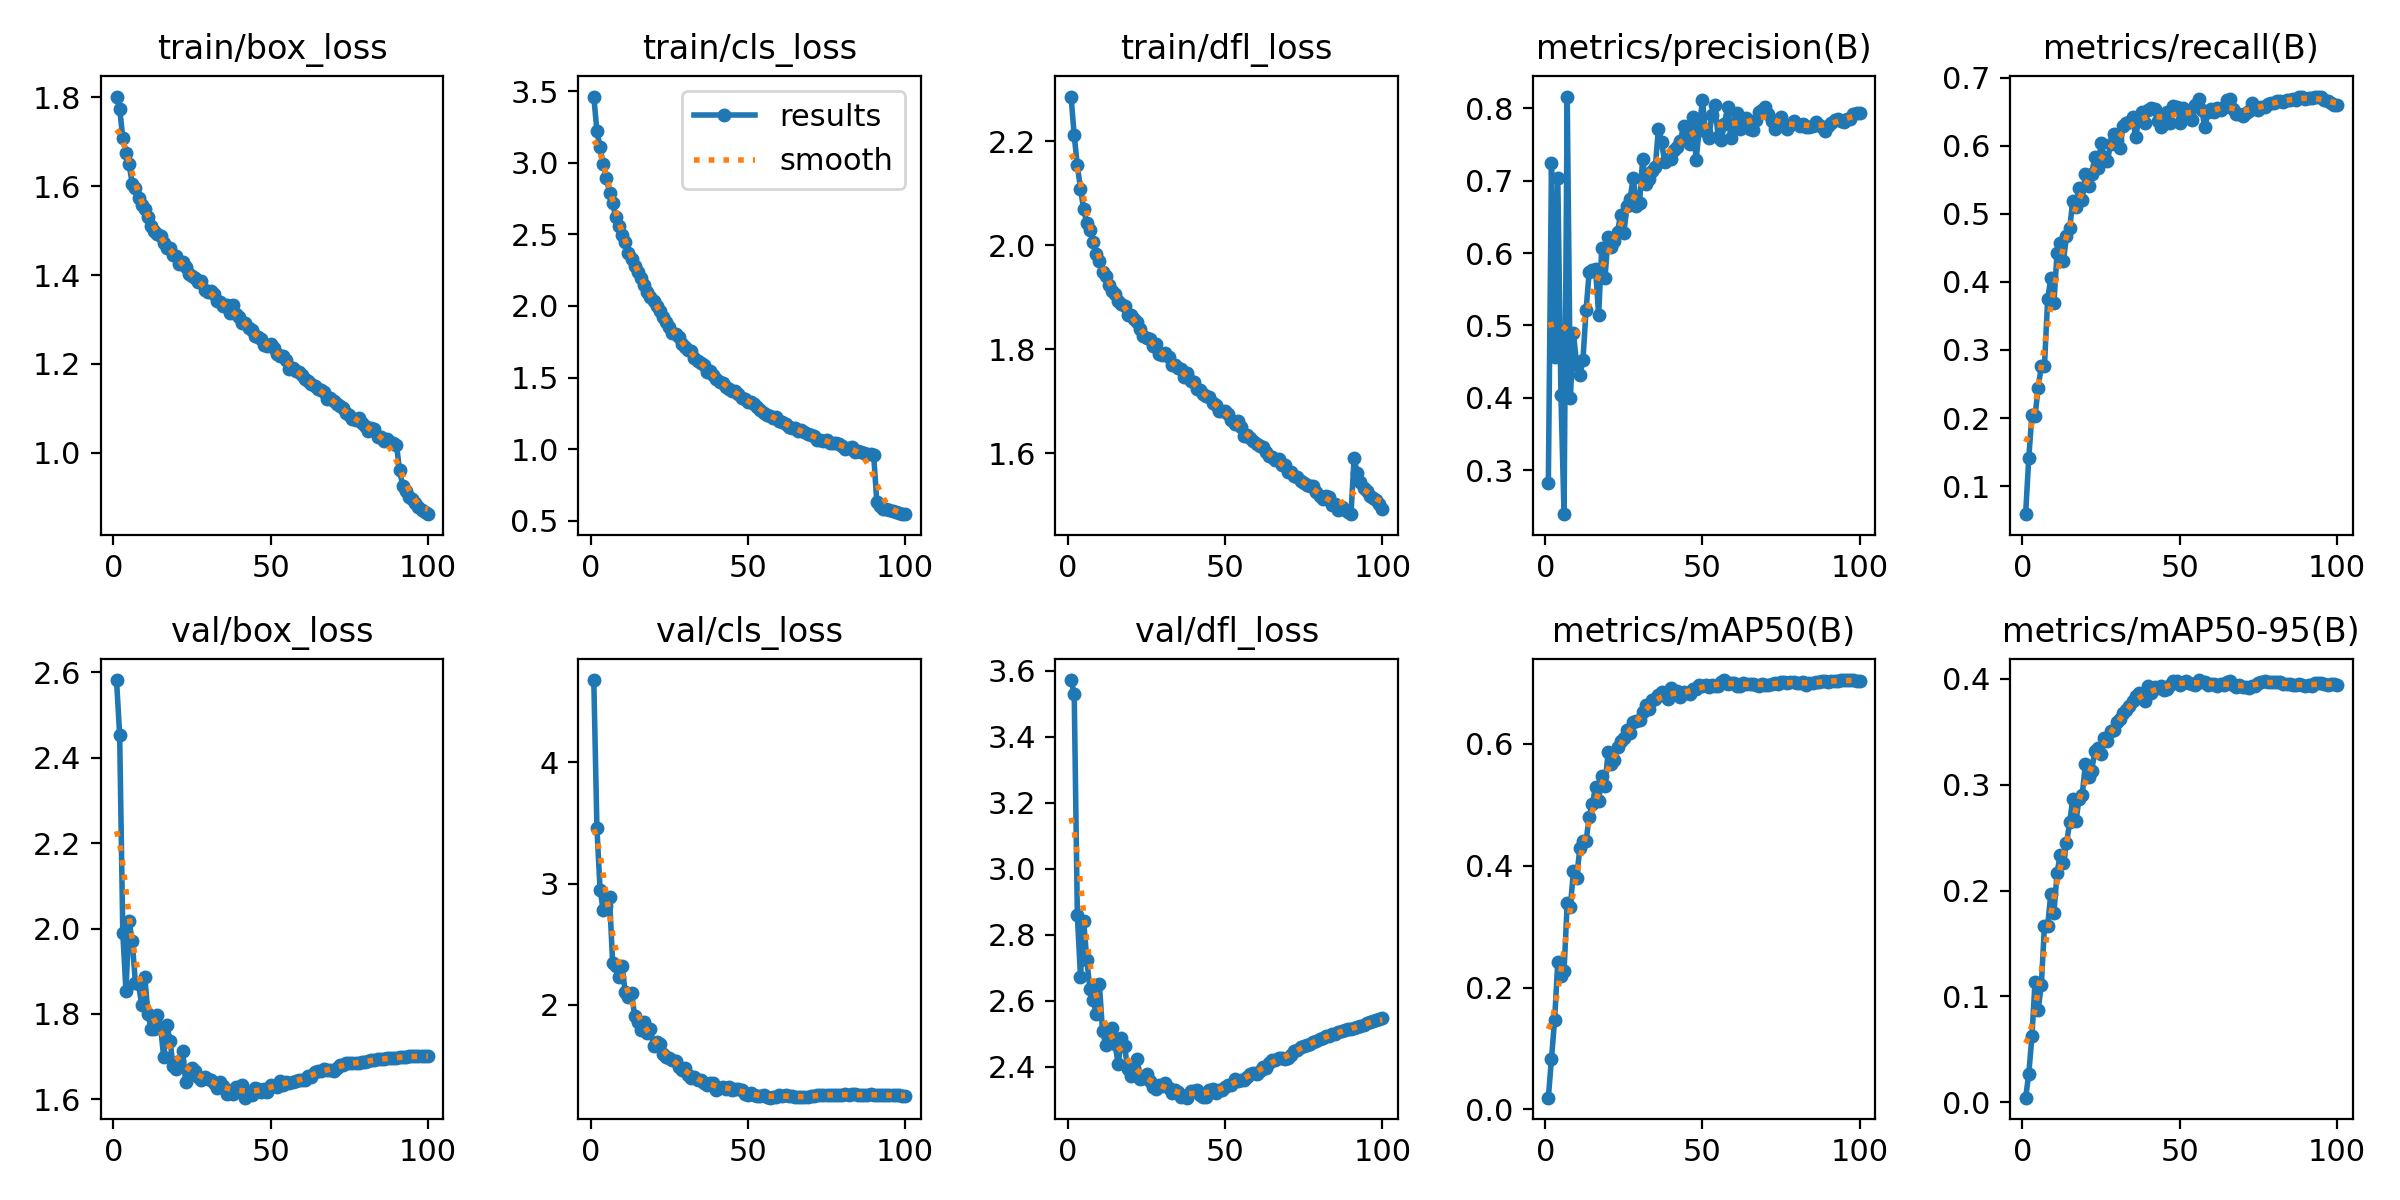

Source data for this figure (header and first rows):
epoch, time, train/box_loss, train/cls_loss, train/dfl_loss, metrics/precision(B), metrics/recall(B), metrics/mAP50(B), metrics/mAP50-95(B), val/box_loss, val/cls_loss, val/dfl_loss, lr/pg0, lr/pg1, lr/pg2
1, 70.61, 1.802, 3.461, 2.287, 0.2818, 0.05863, 0.01904, 0.00427, 2.581, 4.679, 3.572, 0.06838, 0.001664, 0.001664
2, 136, 1.775, 3.221, 2.212, 0.7238, 0.1409, 0.08289, 0.02646, 2.454, 3.455, 3.531, 0.03668, 0.003298, 0.003298
3, 200.4, 1.709, 3.107, 2.154, 0.4562, 0.2048, 0.1473, 0.06208, 1.989, 2.948, 2.859, 0.004945, 0.004899, 0.004899
4, 264.2, 1.676, 2.99, 2.109, 0.7043, 0.2031, 0.2414, 0.1139, 1.855, 2.782, 2.672, 0.004851, 0.004851, 0.004851
5, 328.1, 1.65, 2.895, 2.07, 0.4044, 0.2447, 0.2185, 0.08746, 2.017, 2.816, 2.841, 0.004802, 0.004802, 0.004802
6, 391.9, 1.606, 2.791, 2.043, 0.2394, 0.2764, 0.2272, 0.111, 1.97, 2.89, 2.725, 0.004752, 0.004752, 0.004752
7, 455.6, 1.595, 2.718, 2.029, 0.8161, 0.2772, 0.339, 0.1667, 1.873, 2.343, 2.634, 0.004703, 0.004703, 0.004703
8, 519.1, 1.573, 2.617, 2.007, 0.4004, 0.3743, 0.3327, 0.1661, 1.87, 2.317, 2.603, 0.004653, 0.004653, 0.004653
9, 583, 1.557, 2.556, 1.984, 0.4889, 0.4052, 0.3917, 0.1967, 1.821, 2.227, 2.559, 0.004604, 0.004604, 0.004604
10, 646.9, 1.548, 2.492, 1.969, 0.446, 0.3691, 0.3794, 0.1789, 1.886, 2.316, 2.65, 0.004555, 0.004555, 0.004555
11, 710.7, 1.531, 2.448, 1.95, 0.4321, 0.4428, 0.4285, 0.2163, 1.801, 2.103, 2.508, 0.004505, 0.004505, 0.004505
12, 774.5, 1.51, 2.373, 1.942, 0.4519, 0.4577, 0.4401, 0.2339, 1.764, 2.062, 2.466, 0.004456, 0.004456, 0.004456
13, 837.1, 1.5, 2.328, 1.923, 0.5214, 0.4302, 0.4407, 0.2256, 1.765, 2.098, 2.5, 0.004406, 0.004406, 0.004406
14, 899, 1.492, 2.277, 1.912, 0.5743, 0.4676, 0.4806, 0.2446, 1.797, 1.906, 2.517, 0.004357, 0.004357, 0.004357
15, 962.4, 1.487, 2.234, 1.906, 0.5769, 0.479, 0.5017, 0.2644, 1.77, 1.855, 2.467, 0.004307, 0.004307, 0.004307
16, 1026, 1.472, 2.193, 1.893, 0.5778, 0.5184, 0.5289, 0.2861, 1.7, 1.794, 2.407, 0.004257, 0.004257, 0.004257
17, 1090, 1.461, 2.149, 1.887, 0.5145, 0.5104, 0.5059, 0.2655, 1.774, 1.861, 2.487, 0.004208, 0.004208, 0.004208
18, 1154, 1.462, 2.099, 1.883, 0.6074, 0.5381, 0.5474, 0.2867, 1.738, 1.763, 2.463, 0.004158, 0.004158, 0.004158
19, 1218, 1.445, 2.064, 1.866, 0.5649, 0.5201, 0.5312, 0.2905, 1.678, 1.803, 2.393, 0.004109, 0.004109, 0.004109
20, 1282, 1.442, 2.035, 1.867, 0.6216, 0.5586, 0.5861, 0.3191, 1.672, 1.656, 2.372, 0.004059, 0.004059, 0.004059
21, 1346, 1.426, 1.998, 1.858, 0.609, 0.5411, 0.5666, 0.3077, 1.691, 1.696, 2.394, 0.00401, 0.00401, 0.00401
22, 1410, 1.43, 1.968, 1.853, 0.6169, 0.5582, 0.5741, 0.3127, 1.714, 1.672, 2.422, 0.00396, 0.00396, 0.00396
23, 1474, 1.418, 1.92, 1.839, 0.6294, 0.5836, 0.5951, 0.3322, 1.641, 1.594, 2.363, 0.003911, 0.003911, 0.003911
24, 1538, 1.403, 1.888, 1.825, 0.6531, 0.5669, 0.6055, 0.3344, 1.667, 1.568, 2.366, 0.003861, 0.003861, 0.003861
25, 1602, 1.399, 1.849, 1.821, 0.627, 0.6042, 0.6099, 0.3293, 1.674, 1.559, 2.377, 0.003812, 0.003812, 0.003812
26, 1666, 1.392, 1.814, 1.819, 0.6646, 0.5843, 0.6226, 0.3437, 1.666, 1.546, 2.357, 0.003762, 0.003762, 0.003762
27, 1730, 1.385, 1.801, 1.806, 0.6748, 0.5775, 0.6175, 0.3414, 1.654, 1.537, 2.337, 0.003713, 0.003713, 0.003713
28, 1794, 1.386, 1.782, 1.81, 0.7042, 0.6024, 0.6364, 0.351, 1.645, 1.49, 2.333, 0.003664, 0.003664, 0.003664
29, 1858, 1.366, 1.735, 1.79, 0.6646, 0.6169, 0.6383, 0.3516, 1.652, 1.465, 2.345, 0.003614, 0.003614, 0.003614
30, 1922, 1.361, 1.711, 1.788, 0.6693, 0.608, 0.6396, 0.3594, 1.649, 1.481, 2.342, 0.003564, 0.003564, 0.003564
31, 1985, 1.363, 1.694, 1.793, 0.7298, 0.5967, 0.6527, 0.3619, 1.645, 1.416, 2.35, 0.003515, 0.003515, 0.003515
32, 2049, 1.358, 1.682, 1.785, 0.6958, 0.629, 0.6634, 0.3675, 1.64, 1.397, 2.334, 0.003465, 0.003465, 0.003465
33, 2113, 1.343, 1.64, 1.77, 0.7029, 0.6342, 0.6581, 0.3709, 1.626, 1.404, 2.32, 0.003416, 0.003416, 0.003416
34, 2177, 1.34, 1.616, 1.769, 0.7132, 0.6347, 0.6721, 0.3747, 1.64, 1.377, 2.328, 0.003367, 0.003367, 0.003367
35, 2241, 1.33, 1.605, 1.763, 0.7181, 0.6419, 0.6741, 0.3786, 1.633, 1.38, 2.323, 0.003317, 0.003317, 0.003317
36, 2305, 1.334, 1.588, 1.761, 0.7719, 0.6127, 0.68, 0.3839, 1.612, 1.354, 2.308, 0.003268, 0.003268, 0.003268
37, 2369, 1.315, 1.539, 1.746, 0.7532, 0.6409, 0.6846, 0.3865, 1.62, 1.335, 2.309, 0.003218, 0.003218, 0.003218
38, 2433, 1.333, 1.546, 1.754, 0.726, 0.6494, 0.6792, 0.3846, 1.613, 1.35, 2.305, 0.003168, 0.003168, 0.003168
39, 2497, 1.313, 1.518, 1.739, 0.7305, 0.6338, 0.6742, 0.3789, 1.63, 1.357, 2.326, 0.003119, 0.003119, 0.003119
40, 2559, 1.306, 1.492, 1.738, 0.7304, 0.6529, 0.6915, 0.3928, 1.627, 1.295, 2.326, 0.00307, 0.00307, 0.00307
41, 2622, 1.293, 1.468, 1.723, 0.7417, 0.656, 0.6849, 0.3865, 1.635, 1.314, 2.33, 0.00302, 0.00302, 0.00302
42, 2686, 1.292, 1.458, 1.722, 0.7463, 0.6543, 0.6876, 0.3921, 1.604, 1.325, 2.312, 0.002971, 0.002971, 0.002971
43, 2749, 1.28, 1.437, 1.713, 0.7549, 0.6365, 0.6773, 0.3916, 1.612, 1.306, 2.308, 0.002921, 0.002921, 0.002921
44, 2814, 1.277, 1.419, 1.71, 0.7758, 0.6273, 0.6855, 0.3933, 1.61, 1.325, 2.309, 0.002871, 0.002871, 0.002871
45, 2877, 1.263, 1.406, 1.708, 0.7611, 0.6321, 0.6833, 0.3891, 1.627, 1.298, 2.327, 0.002822, 0.002822, 0.002822
46, 2941, 1.26, 1.405, 1.696, 0.7512, 0.6497, 0.6829, 0.3908, 1.625, 1.304, 2.333, 0.002772, 0.002772, 0.002772
47, 3005, 1.255, 1.386, 1.692, 0.7885, 0.6343, 0.6895, 0.394, 1.617, 1.302, 2.319, 0.002723, 0.002723, 0.002723
48, 3069, 1.242, 1.355, 1.682, 0.7289, 0.6588, 0.6903, 0.3977, 1.625, 1.293, 2.328, 0.002674, 0.002674, 0.002674
49, 3133, 1.241, 1.35, 1.681, 0.7719, 0.6577, 0.6965, 0.3983, 1.618, 1.26, 2.329, 0.002624, 0.002624, 0.002624
50, 3197, 1.244, 1.332, 1.681, 0.8107, 0.6338, 0.6954, 0.3939, 1.634, 1.257, 2.339, 0.002574, 0.002574, 0.002574
51, 3261, 1.237, 1.327, 1.676, 0.7675, 0.6559, 0.6965, 0.3962, 1.631, 1.268, 2.343, 0.002525, 0.002525, 0.002525
52, 3325, 1.222, 1.313, 1.663, 0.7583, 0.6498, 0.6936, 0.3978, 1.629, 1.259, 2.343, 0.002475, 0.002475, 0.002475
53, 3389, 1.218, 1.297, 1.656, 0.7904, 0.6408, 0.6962, 0.3963, 1.644, 1.249, 2.361, 0.002426, 0.002426, 0.002426
54, 3453, 1.217, 1.275, 1.662, 0.8041, 0.6381, 0.696, 0.3952, 1.634, 1.248, 2.355, 0.002377, 0.002377, 0.002377
55, 3517, 1.208, 1.256, 1.65, 0.76, 0.6597, 0.6953, 0.3943, 1.641, 1.253, 2.358, 0.002327, 0.002327, 0.002327
56, 3581, 1.189, 1.235, 1.633, 0.756, 0.6684, 0.7023, 0.3988, 1.638, 1.237, 2.36, 0.002278, 0.002278, 0.002278
57, 3644, 1.191, 1.232, 1.635, 0.7779, 0.6529, 0.7048, 0.3974, 1.642, 1.233, 2.369, 0.002228, 0.002228, 0.002228
58, 3708, 1.184, 1.221, 1.63, 0.8016, 0.6272, 0.6986, 0.3966, 1.644, 1.24, 2.377, 0.002178, 0.002178, 0.002178
59, 3772, 1.181, 1.226, 1.623, 0.7586, 0.65, 0.7009, 0.3945, 1.645, 1.241, 2.38, 0.002129, 0.002129, 0.002129
60, 3836, 1.176, 1.198, 1.618, 0.7799, 0.6539, 0.6996, 0.3949, 1.646, 1.254, 2.379, 0.00208, 0.00208, 0.00208
... 40 more rows
